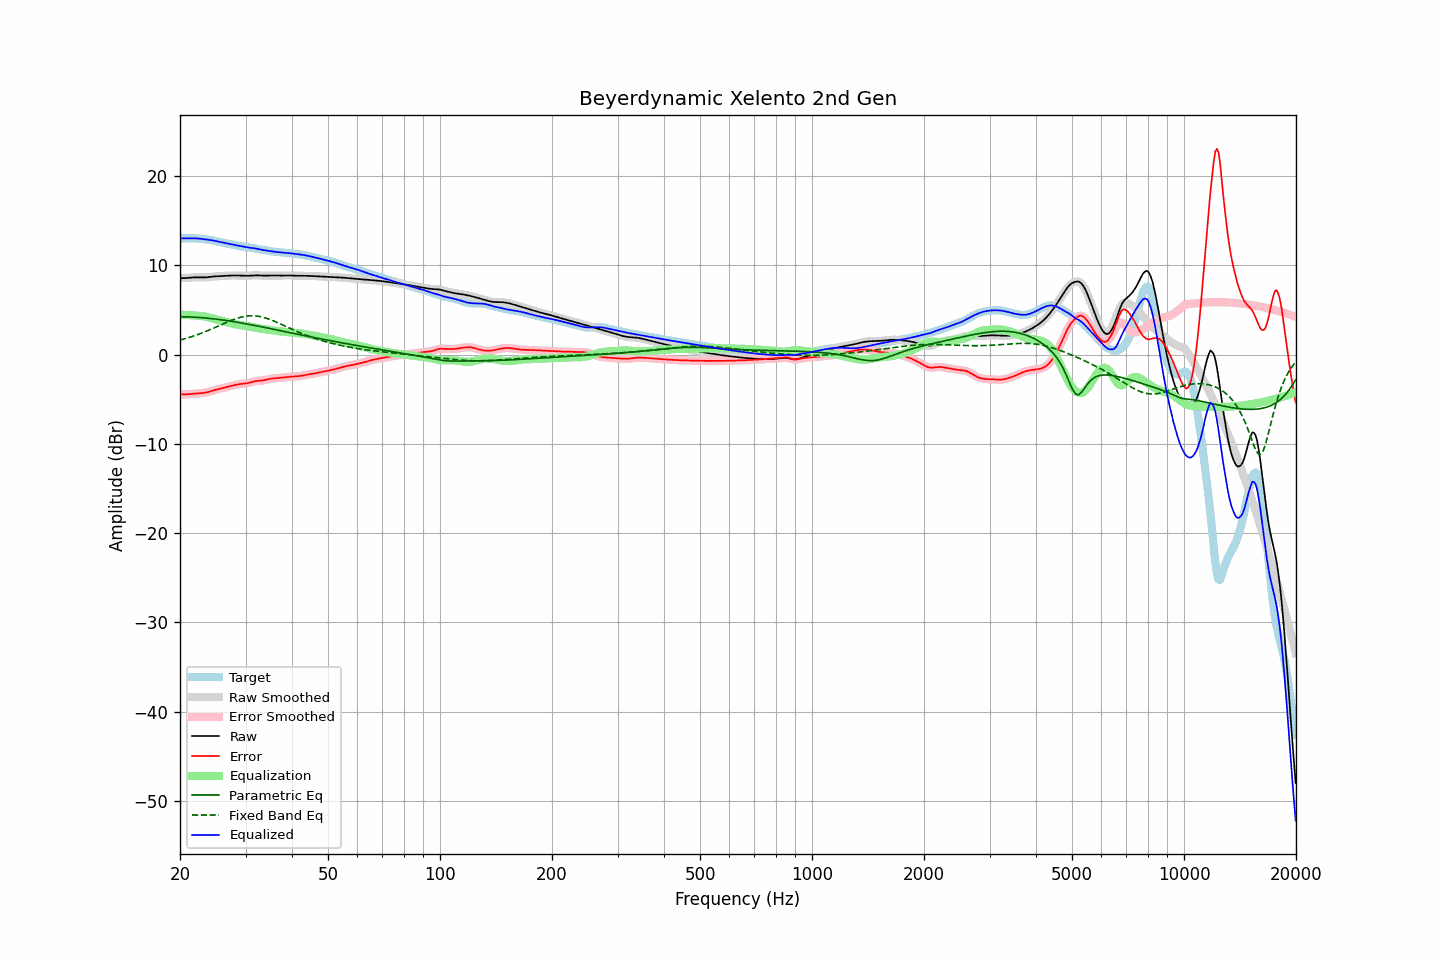

Data behind this chart, as committed beside it:
frequency, raw, error, smoothed, error_smoothed, equalization, parametric_eq, fixed_band_eq, equalized_raw, equalized_smoothed, target
20.00, 8.56, -4.45, 8.56, -4.45, 4.46, 4.24, 1.62, 13.02, 13.02, 13.01
20.20, 8.56, -4.45, 8.56, -4.45, 4.46, 4.24, 1.67, 13.02, 13.02, 13.01
20.40, 8.56, -4.46, 8.56, -4.46, 4.45, 4.24, 1.72, 13.01, 13.01, 13.02
20.61, 8.57, -4.46, 8.57, -4.45, 4.44, 4.23, 1.77, 13.01, 13.01, 13.02
20.81, 8.58, -4.45, 8.58, -4.45, 4.44, 4.23, 1.82, 13.01, 13.01, 13.03
21.02, 8.59, -4.44, 8.59, -4.44, 4.43, 4.22, 1.88, 13.02, 13.02, 13.03
21.23, 8.61, -4.42, 8.61, -4.42, 4.42, 4.22, 1.94, 13.03, 13.03, 13.03
21.44, 8.62, -4.40, 8.62, -4.40, 4.41, 4.21, 1.99, 13.03, 13.03, 13.03
21.66, 8.64, -4.39, 8.64, -4.39, 4.39, 4.20, 2.05, 13.03, 13.03, 13.02
21.87, 8.65, -4.37, 8.65, -4.37, 4.38, 4.19, 2.11, 13.03, 13.03, 13.02
22.09, 8.65, -4.36, 8.65, -4.36, 4.37, 4.18, 2.18, 13.02, 13.02, 13.01
22.31, 8.65, -4.35, 8.65, -4.35, 4.35, 4.17, 2.24, 13.00, 13.00, 13.00
22.54, 8.65, -4.34, 8.65, -4.34, 4.34, 4.16, 2.31, 12.99, 12.99, 12.98
22.76, 8.64, -4.33, 8.64, -4.33, 4.32, 4.14, 2.38, 12.97, 12.97, 12.97
22.99, 8.64, -4.31, 8.64, -4.31, 4.30, 4.13, 2.45, 12.94, 12.94, 12.95
23.22, 8.64, -4.29, 8.64, -4.29, 4.28, 4.11, 2.52, 12.92, 12.92, 12.93
23.45, 8.65, -4.26, 8.65, -4.26, 4.25, 4.10, 2.59, 12.90, 12.90, 12.91
23.69, 8.67, -4.22, 8.67, -4.22, 4.21, 4.08, 2.66, 12.87, 12.87, 12.88
23.92, 8.69, -4.17, 8.69, -4.17, 4.16, 4.06, 2.74, 12.85, 12.85, 12.85
24.16, 8.71, -4.12, 8.71, -4.12, 4.12, 4.04, 2.82, 12.83, 12.83, 12.82
24.40, 8.73, -4.06, 8.73, -4.06, 4.07, 4.02, 2.89, 12.80, 12.80, 12.79
24.65, 8.75, -4.01, 8.75, -4.01, 4.01, 4.00, 2.97, 12.76, 12.76, 12.76
24.89, 8.76, -3.95, 8.76, -3.96, 3.96, 3.98, 3.05, 12.73, 12.73, 12.72
25.14, 8.77, -3.91, 8.77, -3.91, 3.91, 3.96, 3.13, 12.68, 12.68, 12.68
25.39, 8.78, -3.86, 8.78, -3.86, 3.86, 3.94, 3.21, 12.64, 12.64, 12.64
25.65, 8.79, -3.82, 8.79, -3.82, 3.81, 3.91, 3.29, 12.60, 12.60, 12.60
25.91, 8.80, -3.77, 8.80, -3.77, 3.77, 3.89, 3.38, 12.56, 12.56, 12.57
26.16, 8.81, -3.72, 8.81, -3.72, 3.72, 3.86, 3.46, 12.53, 12.53, 12.53
26.43, 8.82, -3.67, 8.82, -3.67, 3.67, 3.84, 3.53, 12.49, 12.49, 12.49
26.69, 8.83, -3.63, 8.83, -3.63, 3.63, 3.81, 3.61, 12.46, 12.46, 12.46
26.96, 8.84, -3.58, 8.84, -3.58, 3.58, 3.78, 3.69, 12.42, 12.42, 12.42
27.23, 8.85, -3.54, 8.85, -3.54, 3.54, 3.75, 3.76, 12.39, 12.39, 12.39
27.50, 8.86, -3.49, 8.86, -3.49, 3.49, 3.73, 3.84, 12.35, 12.35, 12.35
27.77, 8.86, -3.45, 8.86, -3.45, 3.45, 3.70, 3.91, 12.31, 12.31, 12.31
28.05, 8.86, -3.41, 8.86, -3.41, 3.41, 3.67, 3.97, 12.28, 12.28, 12.28
28.33, 8.86, -3.38, 8.86, -3.38, 3.38, 3.64, 4.03, 12.24, 12.24, 12.24
28.62, 8.86, -3.34, 8.86, -3.34, 3.35, 3.61, 4.09, 12.21, 12.21, 12.20
28.90, 8.85, -3.31, 8.85, -3.31, 3.32, 3.58, 4.14, 12.17, 12.17, 12.16
29.19, 8.84, -3.29, 8.84, -3.29, 3.30, 3.54, 4.19, 12.14, 12.14, 12.13
29.48, 8.83, -3.27, 8.83, -3.27, 3.27, 3.51, 4.23, 12.11, 12.11, 12.10
29.78, 8.82, -3.25, 8.82, -3.25, 3.25, 3.48, 4.27, 12.07, 12.07, 12.08
30.08, 8.82, -3.23, 8.82, -3.23, 3.22, 3.45, 4.30, 12.04, 12.04, 12.05
30.38, 8.82, -3.21, 8.82, -3.20, 3.18, 3.41, 4.32, 12.00, 12.01, 12.03
30.68, 8.83, -3.17, 8.83, -3.16, 3.15, 3.38, 4.34, 11.98, 11.98, 12.00
30.99, 8.85, -3.11, 8.85, -3.11, 3.11, 3.35, 4.35, 11.96, 11.96, 11.97
31.30, 8.87, -3.06, 8.87, -3.06, 3.07, 3.31, 4.35, 11.94, 11.94, 11.93
31.61, 8.88, -3.01, 8.88, -3.01, 3.03, 3.28, 4.34, 11.91, 11.91, 11.89
31.93, 8.88, -2.97, 8.88, -2.97, 3.00, 3.24, 4.33, 11.88, 11.88, 11.85
32.24, 8.88, -2.95, 8.88, -2.95, 2.97, 3.21, 4.31, 11.84, 11.84, 11.82
32.57, 8.87, -2.93, 8.87, -2.93, 2.94, 3.17, 4.28, 11.81, 11.81, 11.80
32.89, 8.85, -2.92, 8.85, -2.92, 2.91, 3.13, 4.25, 11.77, 11.77, 11.78
33.22, 8.84, -2.91, 8.85, -2.91, 2.89, 3.10, 4.21, 11.73, 11.73, 11.75
33.55, 8.84, -2.89, 8.84, -2.88, 2.86, 3.06, 4.16, 11.70, 11.70, 11.73
33.89, 8.84, -2.85, 8.84, -2.85, 2.83, 3.03, 4.11, 11.68, 11.68, 11.69
34.23, 8.85, -2.81, 8.85, -2.81, 2.80, 2.99, 4.05, 11.65, 11.65, 11.66
34.57, 8.86, -2.76, 8.86, -2.76, 2.77, 2.95, 3.99, 11.63, 11.63, 11.62
34.92, 8.86, -2.72, 8.86, -2.72, 2.74, 2.92, 3.93, 11.60, 11.60, 11.58
35.27, 8.86, -2.69, 8.86, -2.69, 2.71, 2.88, 3.86, 11.57, 11.57, 11.55
35.62, 8.86, -2.67, 8.86, -2.67, 2.68, 2.84, 3.79, 11.54, 11.54, 11.53
35.97, 8.85, -2.66, 8.85, -2.66, 2.66, 2.81, 3.71, 11.51, 11.51, 11.51
... 635 more rows
